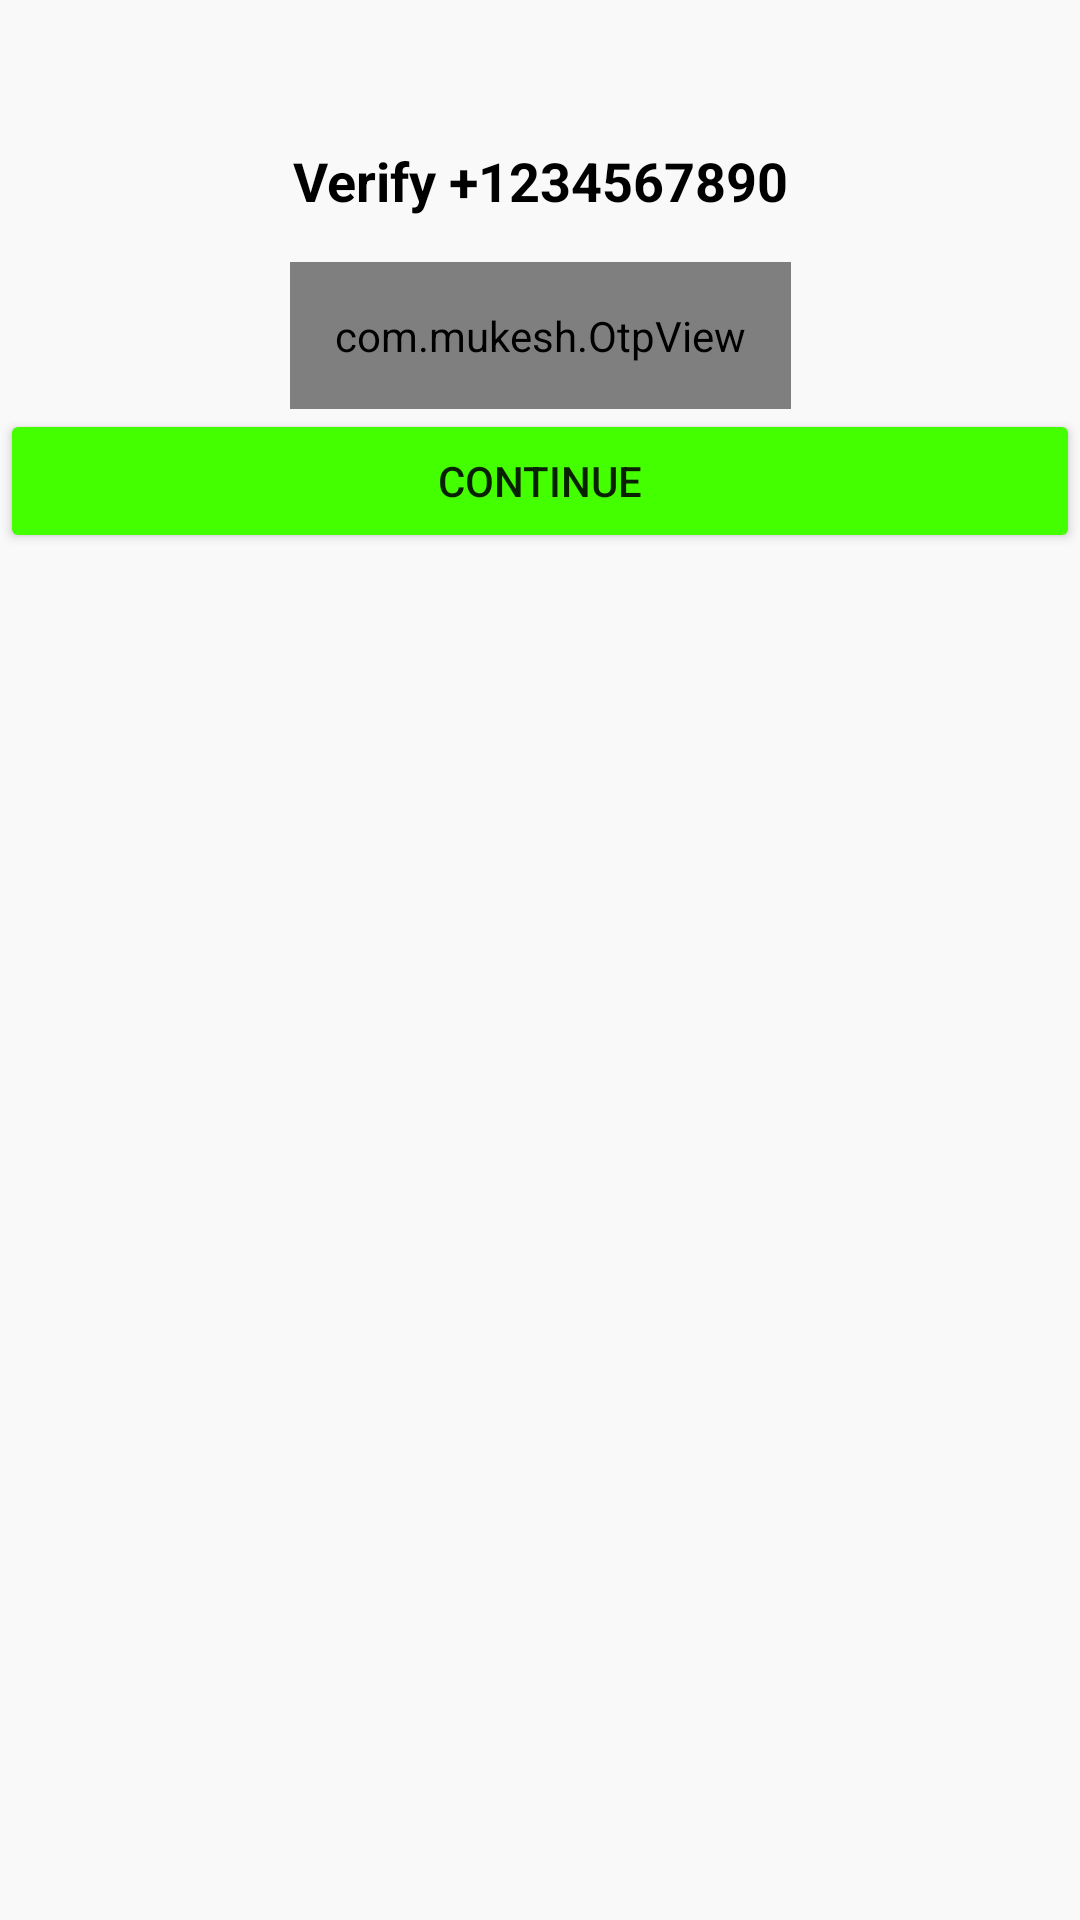

Android layout source for this screen:
<!-- AndroidManifest.xml: application theme AppTheme -->
<!-- res/layout/activity_otpactivity.xml -->
<?xml version="1.0" encoding="utf-8"?>
<androidx.constraintlayout.widget.ConstraintLayout xmlns:android="http://schemas.android.com/apk/res/android"
    xmlns:app="http://schemas.android.com/apk/res-auto"
    xmlns:tools="http://schemas.android.com/tools"
    android:layout_width="match_parent"
    android:layout_height="match_parent"
    android:background="#f9f9f9"
    tools:context=".Activity.PhoneActivity">

    <ImageView
        android:id="@+id/imageView"
        android:layout_width="wrap_content"
        android:layout_height="wrap_content"
        android:layout_marginTop="16dp"
        app:layout_constraintEnd_toEndOf="parent"
        app:layout_constraintStart_toStartOf="parent"
        app:layout_constraintTop_toTopOf="parent"
        app:srcCompat="@drawable/otp_verify" />

    <TextView
        android:id="@+id/phonelabel"
        android:layout_width="wrap_content"
        android:layout_height="wrap_content"
        android:layout_marginTop="32dp"
        android:text="Verify +1234567890"
        android:textColor="#000000"
        android:textSize="18sp"
        android:textStyle="bold"
        app:layout_constraintEnd_toEndOf="@+id/imageView"
        app:layout_constraintStart_toStartOf="@+id/imageView"
        app:layout_constraintTop_toBottomOf="@+id/imageView" />

    <androidx.cardview.widget.CardView
        android:layout_width="match_parent"
        android:layout_height="wrap_content"
        android:layout_marginStart="16dp"
        android:layout_marginTop="30dp"
        android:layout_marginEnd="16dp"
        app:cardCornerRadius="2dp"
        app:layout_constraintEnd_toEndOf="parent"
        app:layout_constraintStart_toStartOf="parent"
        app:layout_constraintTop_toBottomOf="@+id/phoneotplabel">

        <LinearLayout
            android:layout_width="match_parent"
            android:layout_height="match_parent"
            android:orientation="vertical">

        </LinearLayout>
    </androidx.cardview.widget.CardView>

    <com.mukesh.OtpView
        android:id="@+id/otp_view"
        android:layout_width="wrap_content"
        android:layout_height="wrap_content"
        android:layout_gravity="center"
        android:layout_marginTop="15dp"
        android:inputType="number"
        android:itemBackground="@color/grey"
        android:padding="15dp"
        app:OtpItemCount="6"
        app:OtpLineColor="@color/green"
        app:OtpViewType="line"
        app:layout_constraintEnd_toEndOf="parent"
        app:layout_constraintStart_toStartOf="parent"
        app:layout_constraintTop_toBottomOf="@+id/phonelabel" />

    <Button
        android:id="@+id/continuebtn"
        android:layout_width="match_parent"
        android:layout_height="wrap_content"
        android:backgroundTint="#43FF00"
        android:shadowColor="#38FD0C"
        android:text="Continue"
        android:textColorHighlight="#15F605"
        app:layout_constraintTop_toBottomOf="@+id/otp_view"
        tools:layout_editor_absoluteX="23dp" />

</androidx.constraintlayout.widget.ConstraintLayout>
<!-- resources referenced by this layout -->
<resources>
  <color name="green">#55FF00</color>
  <color name="grey">#BDBABA</color>
  <style name="AppTheme" parent="Theme.AppCompat.Light.DarkActionBar">
          
          <item name="otpViewStyle">@style/OtpWidget.OtpView</item>
          <item name="colorPrimary">@color/colorPrimary</item>
          <item name="colorPrimaryDark">@color/colorPrimaryDark</item>
          <item name="colorAccent">@color/colorAccent</item>
      </style>
  <color name="colorPrimary">#6200EE</color>
  <color name="colorPrimaryDark">#3700B3</color>
  <color name="colorAccent">#03DAC5</color>
</resources>
